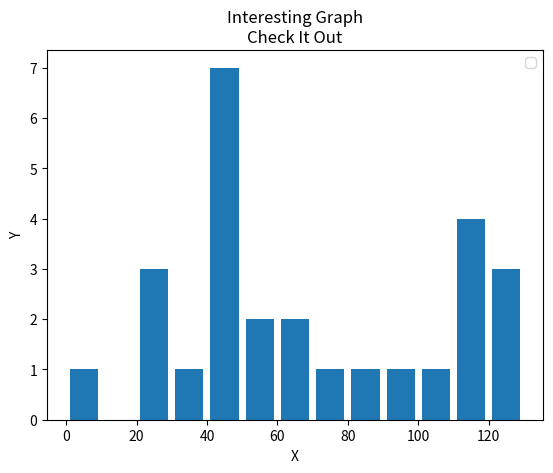

Write the Python code that produced this figure.
import matplotlib.pyplot as plt

population_ages = [22, 55, 62, 45, 21, 22, 34, 43, 43, 4, 99, 102, 110, 120, 122, 130, 111, 115, 112, 80, 75, 65, 54, 44, 43, 42, 48]

# ids = [x for x in range(len(population_ages))]

bins = [0, 10, 20, 30, 40, 50, 60, 70, 80, 90, 100, 110, 120, 130]

plt.hist(population_ages, bins, histtype='bar', rwidth=0.8)

plt.title('Interesting Graph\nCheck It Out')

plt.xlabel('X')
plt.ylabel('Y')

plt.legend()
plt.show()